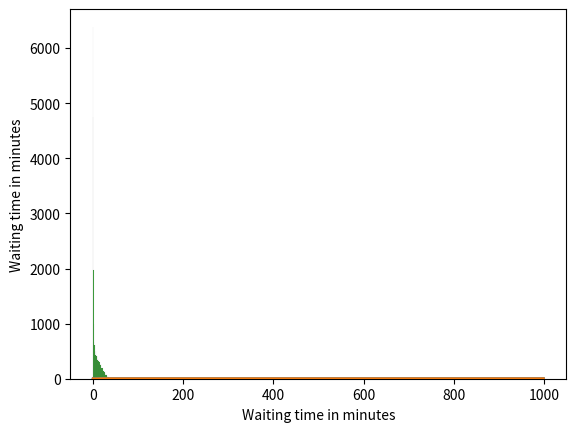

The matplotlib source for this figure:
import numpy as np
import seaborn as sns
import matplotlib.pyplot as plt

'''
Assignment 2.1 AE4426-19 Stochastic Processes and Simulation
[redacted]
'''
iterations = 0

wait_time = []  # time a passenger needs to wait
bsns_wait_time = [] #time business passenger needs to wait
avg_wait_time = [] # average time a passenger needs to wait
avg_bsns_wait_time = [] #average time a buisness passenger needs to wait
amount_of_pax = [] #total amount of passengers who entered the que for every iteration
amount_of_bsns = [] #total amount of business passengers who entered the que for every iteration

#Monte Carlo simulation
while iterations < 1000:
    iterations += 1

    #setup intial values
    time = 0  # starting time
    pax_que = [] #passenger que, contains passenger arrival times
    bsns_que = [] #buisness passenger que, contains passenger arrival times
    desks = [0,0,0] #available desks, 0 if available, pax_arrival if not
    pax_arrival = 0 #passenger arrival time
    bsns_arrival = 0 #buisness passenger arrival time
    pax_amount = 0 #total amount of passengers who entered the que
    bsns_amount = 0 #total amount of passengers who entered the que

    while time <= 180: #set the time interval in minutes
        # calculate the sojourn time for when next (business) passenger arrives
        if pax_arrival < 180:
            pax_arrival += np.random.exponential(1/2)
            pax_amount += 1
            pax_que.append(pax_arrival)
        if bsns_arrival < 180:
            bsns_arrival += np.random.exponential(1/0.5)
            bsns_amount += 1
            bsns_que.append(bsns_arrival)

        #Variable time step, check what happens first, desk becomes available or new passenger arrives
        if any(desk != 0 for desk in desks):
            first_desk = min(desk for desk in desks if desk != 0) #first desk that will become available
            time = min(pax_arrival, bsns_arrival, first_desk)
        else:
            time = min(pax_arrival, bsns_arrival)

        # check if desk has become available between time steps
        for i in range(len(desks)):
            if time >= desks[i]:
                desks[i] = 0 #reset desk to available

        # check for available desks for business passengers
        if any(desk == 0 for desk in desks) and len(bsns_que) != 0:
            for i in range(len(desks)):
                if desks[i] == 0 and len(bsns_que) != 0 and time >= bsns_que[0]:  # assign business passenger to an available desk
                    desks[i] = time + np.random.exponential(1)  # time when desk will become available again
                    bsns_que.remove(bsns_que[0])  # passenger is removed from the que

        # if all desk are full, note the waiting time
        if all(desk != 0 for desk in desks) and len(bsns_que) != 0 and time >= bsns_que[0]:
            bsns_wait_time.append(abs(min(desks) - bsns_que[0]))

        # check for available desks for normal passengers
        if any(desk == 0 for desk in desks) and len(pax_que) != 0 and time >= pax_que[0]:
            for i in range(len(desks)):
                if desks[i] == 0 and len(pax_que) != 0: #assign passenger to an available desk
                    desks[i] = time + np.random.exponential(1) #time when desk will become available again
                    pax_que.remove(pax_que[0]) #passenger is removed from the que

        # if all desk are full, note the waiting time
        if all(desk != 0 for desk in desks) and len(pax_que) != 0 and time >= pax_que[0]:
            wait_time.append(abs(min(desks) - pax_que[0]))

    #add wait times and passenger counts to lists
    amount_of_pax.append(pax_amount)
    amount_of_bsns.append(bsns_amount)
    if len(wait_time) != 0:
        avg_wait_time.append(np.average(wait_time))
    if len(bsns_wait_time) != 0:
        avg_bsns_wait_time.append(np.average(bsns_wait_time))


plt.plot(avg_wait_time)
plt.plot(avg_bsns_wait_time)
plt.ylabel('Waiting time in minutes')
plt.xlabel('Iterations')
plt.show()

# sns.histplot(wait_time, color= 'r')
sns.histplot(bsns_wait_time, color = 'g')
plt.xlabel('Waiting time in minutes')
# plt.xlim(0, 50)
plt.show()